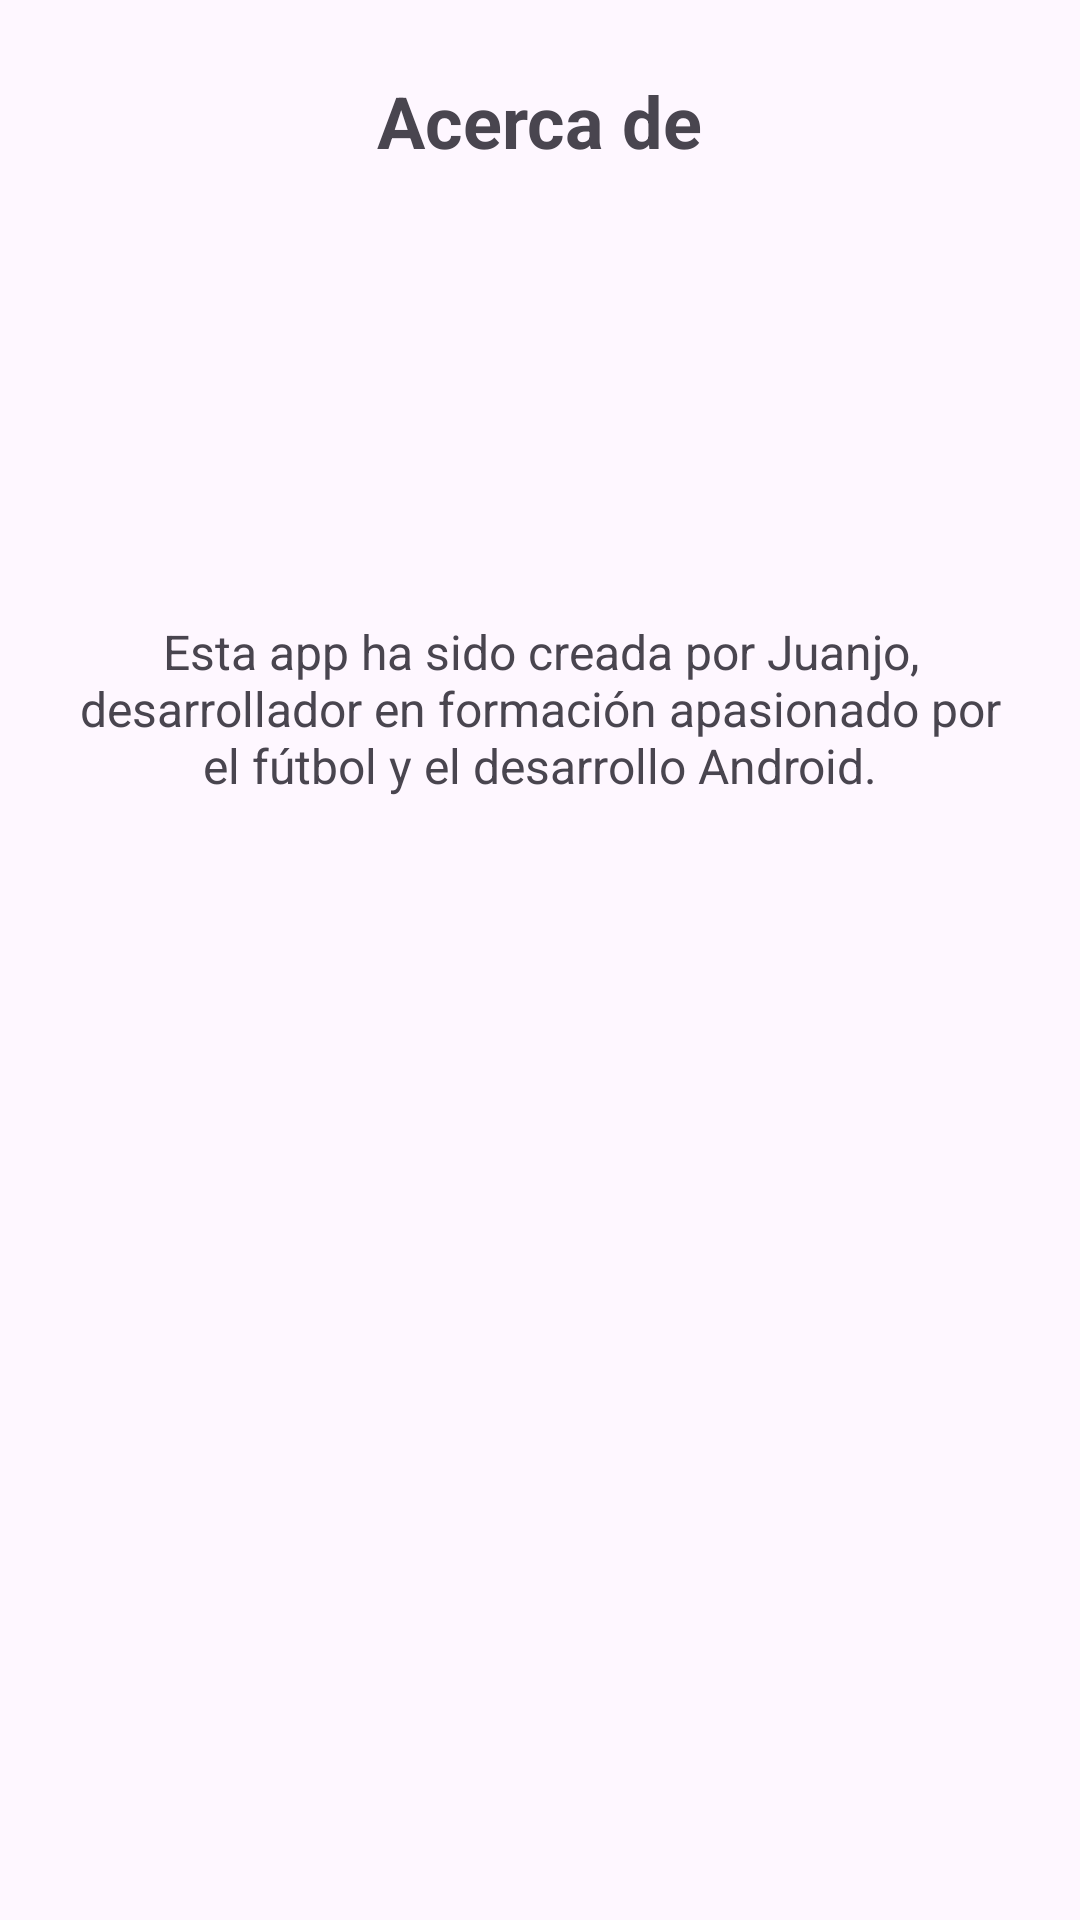

Write the Android layout XML for this screen, with the resource values it uses.
<!-- AndroidManifest.xml: application theme Theme.Camisetas100 -->
<!-- res/layout/activity_acerca.xml -->
<?xml version="1.0" encoding="utf-8"?>
<androidx.constraintlayout.widget.ConstraintLayout xmlns:android="http://schemas.android.com/apk/res/android"
    xmlns:app="http://schemas.android.com/apk/res-auto"
    android:layout_width="match_parent"
    android:layout_height="match_parent"
    android:padding="24dp">

    
    <TextView
        android:id="@+id/about_title"
        android:layout_width="wrap_content"
        android:layout_height="wrap_content"
        android:text="Acerca de"
        android:textSize="24sp"
        android:textStyle="bold"
        app:layout_constraintTop_toTopOf="parent"
        app:layout_constraintStart_toStartOf="parent"
        app:layout_constraintEnd_toEndOf="parent" />

    
    <TextView
        android:id="@+id/about_body"
        android:layout_width="0dp"
        android:layout_height="wrap_content"
        android:text="Esta app ha sido creada por Juanjo, desarrollador en formación apasionado por el fútbol y el desarrollo Android."
        android:textSize="16sp"
        android:gravity="center"
        app:layout_constraintTop_toBottomOf="@id/about_title"
        app:layout_constraintStart_toStartOf="parent"
        app:layout_constraintEnd_toEndOf="parent"
        app:layout_constraintBottom_toBottomOf="parent"
        app:layout_constraintVertical_bias="0.3" />

</androidx.constraintlayout.widget.ConstraintLayout>
<!-- resources referenced by this layout -->
<resources>
  <style name="Theme.Camisetas100" parent="Base.Theme.Camisetas100" />
  <style name="Base.Theme.Camisetas100" parent="Theme.Material3.DayNight.NoActionBar">
          
          
      </style>
</resources>
